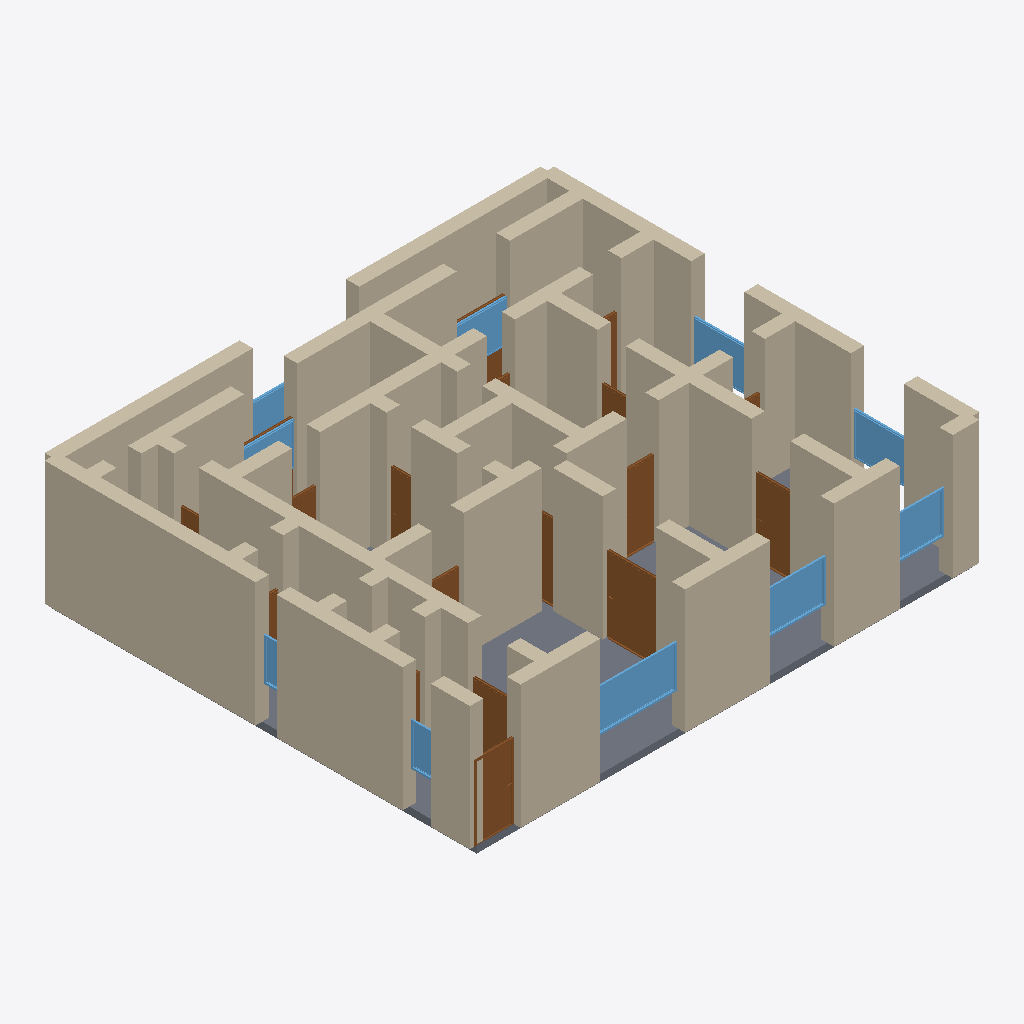
Isometric view of an IFC building model (IFC-SPF (STEP), schema IFC4, length unit metre), seen from the south-west, elements coloured by IFC class: 62 walls (beige), 18 doors (brown), 10 windows (light blue), 1 slab (grey).
Extent 14.4 m × 12.4 m × 3.7 m (x, y, z). Storeys (1): Ground Floor at 0.00 m. Elements (96): 62 IfcWall, 22 IfcDoor, 11 IfcWindow, 1 IfcSlab.

HEADER;
FILE_DESCRIPTION(('ViewDefinition[DesignTransferView]'),'2;1');
FILE_NAME('/dev/null','2026-05-05T21:07:47+05:30',(''),(''),'IfcOpenShell 0.8.5','IfcOpenShell 0.8.5','Nobody');
FILE_SCHEMA(('IFC4'));
ENDSEC;
DATA;
#1=IFCPROJECT('1M7tP8F3b0VwKwRYmp4BLi',$,'A Barcelona Eixample 4-hab modernista — Cerdà block early 20',$,$,$,$,(#10),#5);
#12=IFCSITE('1qvqeHNrDFPPx5DnBd6OdK',$,'Site',$,$,$,$,$,$,$,$,$,$,$);
#13=IFCBUILDING('2JmD9JZS98dhXn3p5zWnf5',$,'Building',$,$,$,$,$,$,$,$,$);
#16=IFCBUILDINGSTOREY('2IlzCEt3P9v85DNoNFfeMm',$,'Ground Floor',$,$,#22,$,$,$,$);
#222=IFCWALL('2nxPwuu8X9Efs3Md45gB6C',$,'Exterior Wall',$,$,#243,#238,$,$);
#244=IFCWALL('3d2UzLYG9CCx2MAMeTUvl4',$,'Exterior Wall',$,$,#265,#260,$,$);
#4254=IFCSLAB('2kfjZcXEz2V9gixmMVz2A9',$,'Floor',$,$,#4271,#4266,$,.FLOOR.);
#46=IFCWALL('1TnoYIwuDF7OFQLpfU0p7u',$,'Exterior Wall',$,$,#67,#62,$,$);
#23=IFCWALL('0fGh$ptSj0hAg6yMA018vS',$,'Exterior Wall',$,$,#45,#39,$,$);
#68=IFCWALL('2_a4S4S9HDRQ$IELM9DW8F',$,'Exterior Wall',$,$,#89,#84,$,$);
#178=IFCWALL('2CKhgZuyrCFR9ZL3AlorX_',$,'Exterior Wall',$,$,#199,#194,$,$);
#552=IFCWALL('2Fq$08UYf4$99iaAMY4xBz',$,'Interior Wall',$,$,#573,#568,$,$);
#156=IFCWALL('1lrdF9MtD6ZBXSux32tHDM',$,'Exterior Wall',$,$,#177,#172,$,$);
#134=IFCWALL('0OyN4pBEv48OSVA$xgPIEb',$,'Exterior Wall',$,$,#155,#150,$,$);
#398=IFCWALL('2k4K9y3XvFNPTNvleU4TK2',$,'Interior Wall',$,$,#419,#414,$,$);
#420=IFCWALL('3y4RIhkaX2OB$d3NxccFtp',$,'Interior Wall',$,$,#441,#436,$,$);
#200=IFCWALL('3Yf9AWrujAIPEgqky0jILv',$,'Exterior Wall',$,$,#221,#216,$,$);
#266=IFCWALL('2k22f0g1zEdBnXPO$LuM72',$,'Exterior Wall',$,$,#287,#282,$,$);
#1212=IFCWALL('1JEt9ylpnEkABaF2XQRS0s',$,'Interior Wall',$,$,#1233,#1228,$,$);
#882=IFCWALL('3QULUqCUz8ufwdvnT1vuue',$,'Interior Wall',$,$,#903,#898,$,$);
#1014=IFCWALL('2n9W9QcSPA$QnlovTn_Mh9',$,'Interior Wall',$,$,#1035,#1030,$,$);
#1300=IFCWALL('2YXgjSTbL4FgVKm6THvlmb',$,'Interior Wall',$,$,#1321,#1316,$,$);
#90=IFCWALL('3BORM4r8z7OBpg88DOamJU',$,'Exterior Wall',$,$,#111,#106,$,$);
#596=IFCWALL('0lgcnHvLjAsva_gAxU3ZLB',$,'Interior Wall',$,$,#617,#612,$,$);
#640=IFCWALL('3M8Zh8Bcr0GhtC$cdwj3db',$,'Interior Wall',$,$,#661,#656,$,$);
#530=IFCWALL('3heOb8exH7_Q2ZsQ4QCXjB',$,'Interior Wall',$,$,#551,#546,$,$);
#1234=IFCWALL('2XXRFlf393Ju5nfLnP2GpA',$,'Interior Wall',$,$,#1255,#1250,$,$);
#1124=IFCWALL('2lp27w54fDUh0gyzYej$gL',$,'Interior Wall',$,$,#1145,#1140,$,$);
#112=IFCWALL('1k$lAnfoPAeOKvsx7ARMKs',$,'Exterior Wall',$,$,#133,#128,$,$);
#728=IFCWALL('0U_Tbnbkf0iAp5fM4qmAFZ',$,'Interior Wall',$,$,#749,#744,$,$);
#1728=IFCDOOR('2eOw78han3sec0mbv5BCZ_',$,'Door',$,$,#1812,#1807,$,2.1,1.5,$,$,$);
#1036=IFCWALL('1IQ7hZ965Dausc7LSk30zy',$,'Interior Wall',$,$,#1057,#1052,$,$);
#1322=IFCWALL('1oRIN3LI15OOD4BJfe_nGZ',$,'Interior Wall',$,$,#1343,#1338,$,$);
#926=IFCWALL('04xD0C79X5_wV7ISjCr1yC',$,'Interior Wall',$,$,#947,#942,$,$);
#3258=IFCWINDOW('2GADjCsIb05PvZC8__1PPW',$,'Window',$,$,#3312,#3307,$,1.2,2.4,$,$,$);
#948=IFCWALL('333pPcKvf3jgyyCpLl2mrl',$,'Interior Wall',$,$,#969,#964,$,$);
#860=IFCWALL('3FUCFAxbP2ywhVQRhLbVDH',$,'Interior Wall',$,$,#881,#876,$,$);
#1168=IFCWALL('235kzP6EXDCPuNhcImR0oV',$,'Interior Wall',$,$,#1189,#1184,$,$);
#464=IFCWALL('1aM7FFPBb0mRb1xHhlckK5',$,'Interior Wall',$,$,#485,#480,$,$);
#376=IFCWALL('2ZYXpWdvL5XxWO0Wb4zjzN',$,'Interior Wall',$,$,#397,#392,$,$);
#970=IFCWALL('0NZIJBLc9819RoMkfIMAx$',$,'Interior Wall',$,$,#991,#986,$,$);
#816=IFCWALL('3KuhojTyj4Jf933TThYUMg',$,'Interior Wall',$,$,#837,#832,$,$);
#992=IFCWALL('0c05rNEzrFCP0x25AZd_f4',$,'Interior Wall',$,$,#1013,#1008,$,$);
#618=IFCWALL('3IO$sBVbn8ihhNEC8xVtR2',$,'Interior Wall',$,$,#639,#634,$,$);
#310=IFCWALL('0XLwv1vZ58_9r2yqYhiSUY',$,'Interior Wall',$,$,#331,#326,$,$);
#1388=IFCDOOR('1eS3brMmHDNRWE4tVjHz2F',$,'Door',$,$,#1472,#1467,$,2.1,1.1,$,$,$);
#1190=IFCWALL('0ABvW4SKT8QOt_7nvadPFg',$,'Interior Wall',$,$,#1211,#1206,$,$);
#3313=IFCWINDOW('1TtF203VL64B3XcEh1yF90',$,'Window',$,$,#3367,#3362,$,1.2,1.8,$,$,$);
#332=IFCWALL('0B6O3GWxb9ie35zJYP$A0p',$,'Interior Wall',$,$,#353,#348,$,$);
#1813=IFCDOOR('3A7d5VtHr9c9829y0hGurn',$,'Door',$,$,#1897,#1892,$,2.1,1.1,$,$,$);
#838=IFCWALL('3fqsvHhUz9feUqh4skWQ6C',$,'Interior Wall',$,$,#859,#854,$,$);
#2068=IFCDOOR('2KxCD$R5H5U8zn9syfk6uH',$,'Door',$,$,#2152,#2147,$,2.1,0.9,$,$,$);
#3368=IFCWINDOW('2IT5StgGLD1R3tAN0N7XOM',$,'Window',$,$,#3422,#3417,$,1.2,1.5,$,$,$);
#486=IFCWALL('080JVcM3fCuPoSb1sy77Fm',$,'Interior Wall',$,$,#507,#502,$,$);
#904=IFCWALL('3$5PF_Nbn33PsSqoDARh4z',$,'Interior Wall',$,$,#925,#920,$,$);
#1256=IFCWALL('3N1UVY9XnEX9$Cf93GRZGj',$,'Interior Wall',$,$,#1277,#1272,$,$);
#442=IFCWALL('0qWDjzB356LwoT4O36rZyz',$,'Interior Wall',$,$,#463,#458,$,$);
#3423=IFCWINDOW('3OzV$B5GH4Kfmw66ZtwgAs',$,'Window',$,$,#3477,#3472,$,1.2,1.5,$,$,$);
#750=IFCWALL('0ubw5PK2nBuguV$sF2_s7P',$,'Interior Wall',$,$,#771,#766,$,$);
#1366=IFCWALL('0n6EgjQBH3XhGkN1GOHKYs',$,'Interior Wall',$,$,#1387,#1382,$,$);
#1278=IFCWALL('19eIW_KkX9$OOTBjbefYoC',$,'Interior Wall',$,$,#1299,#1294,$,$);
#1080=IFCWALL('2h5Uj3d5XEZ9KuhylWeNXn',$,'Interior Wall',$,$,#1101,#1096,$,$);
#3533=IFCWINDOW('1lvBg7mk1FAApLLGqVXxAd',$,'Window',$,$,#3587,#3582,$,1.2,1.5,$,$,$);
#1058=IFCWALL('02so2mdZ1218MoOUOviekG',$,'Interior Wall',$,$,#1079,#1074,$,$);
#684=IFCWALL('2sKlc8A$LFGAMk0eXZV_XL',$,'Interior Wall',$,$,#705,#700,$,$);
#1473=IFCDOOR('1J$DBs4HHA99DMkYkzJygF',$,'Door',$,$,#1557,#1552,$,2.1,1.1,$,$,$);
#3643=IFCWINDOW('2Qb7UQMq9BDx3NOcPf4J$x',$,'Window',$,$,#3697,#3692,$,1.2,1.5,$,$,$);
#2408=IFCDOOR('04OCaSBLXBXuGG3i9gWBe9',$,'Door',$,$,#2492,#2487,$,2.1,0.7,$,$,$);
#1146=IFCWALL('1DJ9145$zBJBzeH_776C56',$,'Interior Wall',$,$,#1167,#1162,$,$);
#3698=IFCWINDOW('3UdZHnnuTDqPXKUuaZiYIB',$,'Window',$,$,#3752,#3747,$,1.2,3.0,$,$,$);
#3808=IFCWINDOW('0GGyQfJiH7HQgqbXho9jzE',$,'Window',$,$,#3862,#3857,$,1.2,0.8,$,$,$);
#662=IFCWALL('2Z9teT6MHDbPBCz1iQ9I5$',$,'Interior Wall',$,$,#683,#678,$,$);
#1983=IFCDOOR('2lcEQYY5X2egqf2Rwg3hEc',$,'Door',$,$,#2067,#2062,$,2.1,0.7,$,$,$);
#574=IFCWALL('1Ori2DAXnCah0wDYA$jDeA',$,'Interior Wall',$,$,#595,#590,$,$);
#3588=IFCWINDOW('2tTuCbCiHERec8EeBG6AvB',$,'Window',$,$,#3642,#3637,$,1.2,1.5,$,$,$);
#288=IFCWALL('2HgOVY6pL3JfZsJAvU2fbl',$,'Interior Wall',$,$,#309,#304,$,$);
#3753=IFCWINDOW('0E4FHQMu1Cru_paplh4jJO',$,'Window',$,$,#3807,#3802,$,1.2,0.6,$,$,$);
#2493=IFCDOOR('2hLtrSPRb9k8FJnDVfw2Fp',$,'Door',$,$,#2577,#2572,$,2.1,0.8,$,$,$);
#1898=IFCDOOR('3DT0F53IL46Qq3pgn_86Eb',$,'Door',$,$,#1982,#1977,$,2.1,0.9,$,$,$);
#3088=IFCDOOR('1DYF246Or7$87JJMZdK$T$',$,'Door',$,$,#3172,#3167,$,2.1,1.5,$,$,$);
#2663=IFCDOOR('22aYqmbRL7VAC5JdkAAEKo',$,'Door',$,$,#2747,#2742,$,2.1,0.8,$,$,$);
#2833=IFCDOOR('0viKxV1njEbOdlp6Nv_Yrw',$,'Door',$,$,#2917,#2912,$,2.1,0.8,$,$,$);
#1102=IFCWALL('0nzJplsa95whjcmUMu7e2W',$,'Interior Wall',$,$,#1123,#1118,$,$);
#772=IFCWALL('0Xrtmxe5jFSvxqx1OLmtx8',$,'Interior Wall',$,$,#793,#788,$,$);
#354=IFCWALL('1eqYk5lZDEzwH7pYolQphX',$,'Interior Wall',$,$,#375,#370,$,$);
#1344=IFCWALL('1gGxlRyrXBngoh9UB_e40V',$,'Interior Wall',$,$,#1365,#1360,$,$);
#794=IFCWALL('2JPnSitAv2H96LgRGPJ2GF',$,'Interior Wall',$,$,#815,#810,$,$);
#706=IFCWALL('0D4XPM8LLFNxmZUzn6_iE3',$,'Interior Wall',$,$,#727,#722,$,$);
#2578=IFCDOOR('3BChvr8_P2_vcdS0np1KI8',$,'Door',$,$,#2662,#2657,$,2.1,0.7,$,$,$);
#2918=IFCDOOR('2JifOb5s93AelwLmu1l4v3',$,'Door',$,$,#3002,#2997,$,2.1,0.7,$,$,$);
#508=IFCWALL('29hk1jTFvCHflRrkXaY2vU',$,'Interior Wall',$,$,#529,#524,$,$);
#1558=IFCDOOR('3dZ$ubd5r62gXe2ZQQBiso',$,'Door',$,$,#1642,#1637,$,2.1,0.7,$,$,$);
#3003=IFCDOOR('1vrin9XwLDb9swoht5Q6Wv',$,'Door',$,$,#3087,#3082,$,2.1,1.5,$,$,$);
#2153=IFCDOOR('3DRmYXr3D4rP$335WWx5fb',$,'Door',$,$,#2237,#2232,$,2.1,0.9,$,$,$);
#2748=IFCDOOR('17uf$Vr65BjQsBQgxccBmK',$,'Door',$,$,#2832,#2827,$,2.1,0.8,$,$,$);
ENDSEC;
